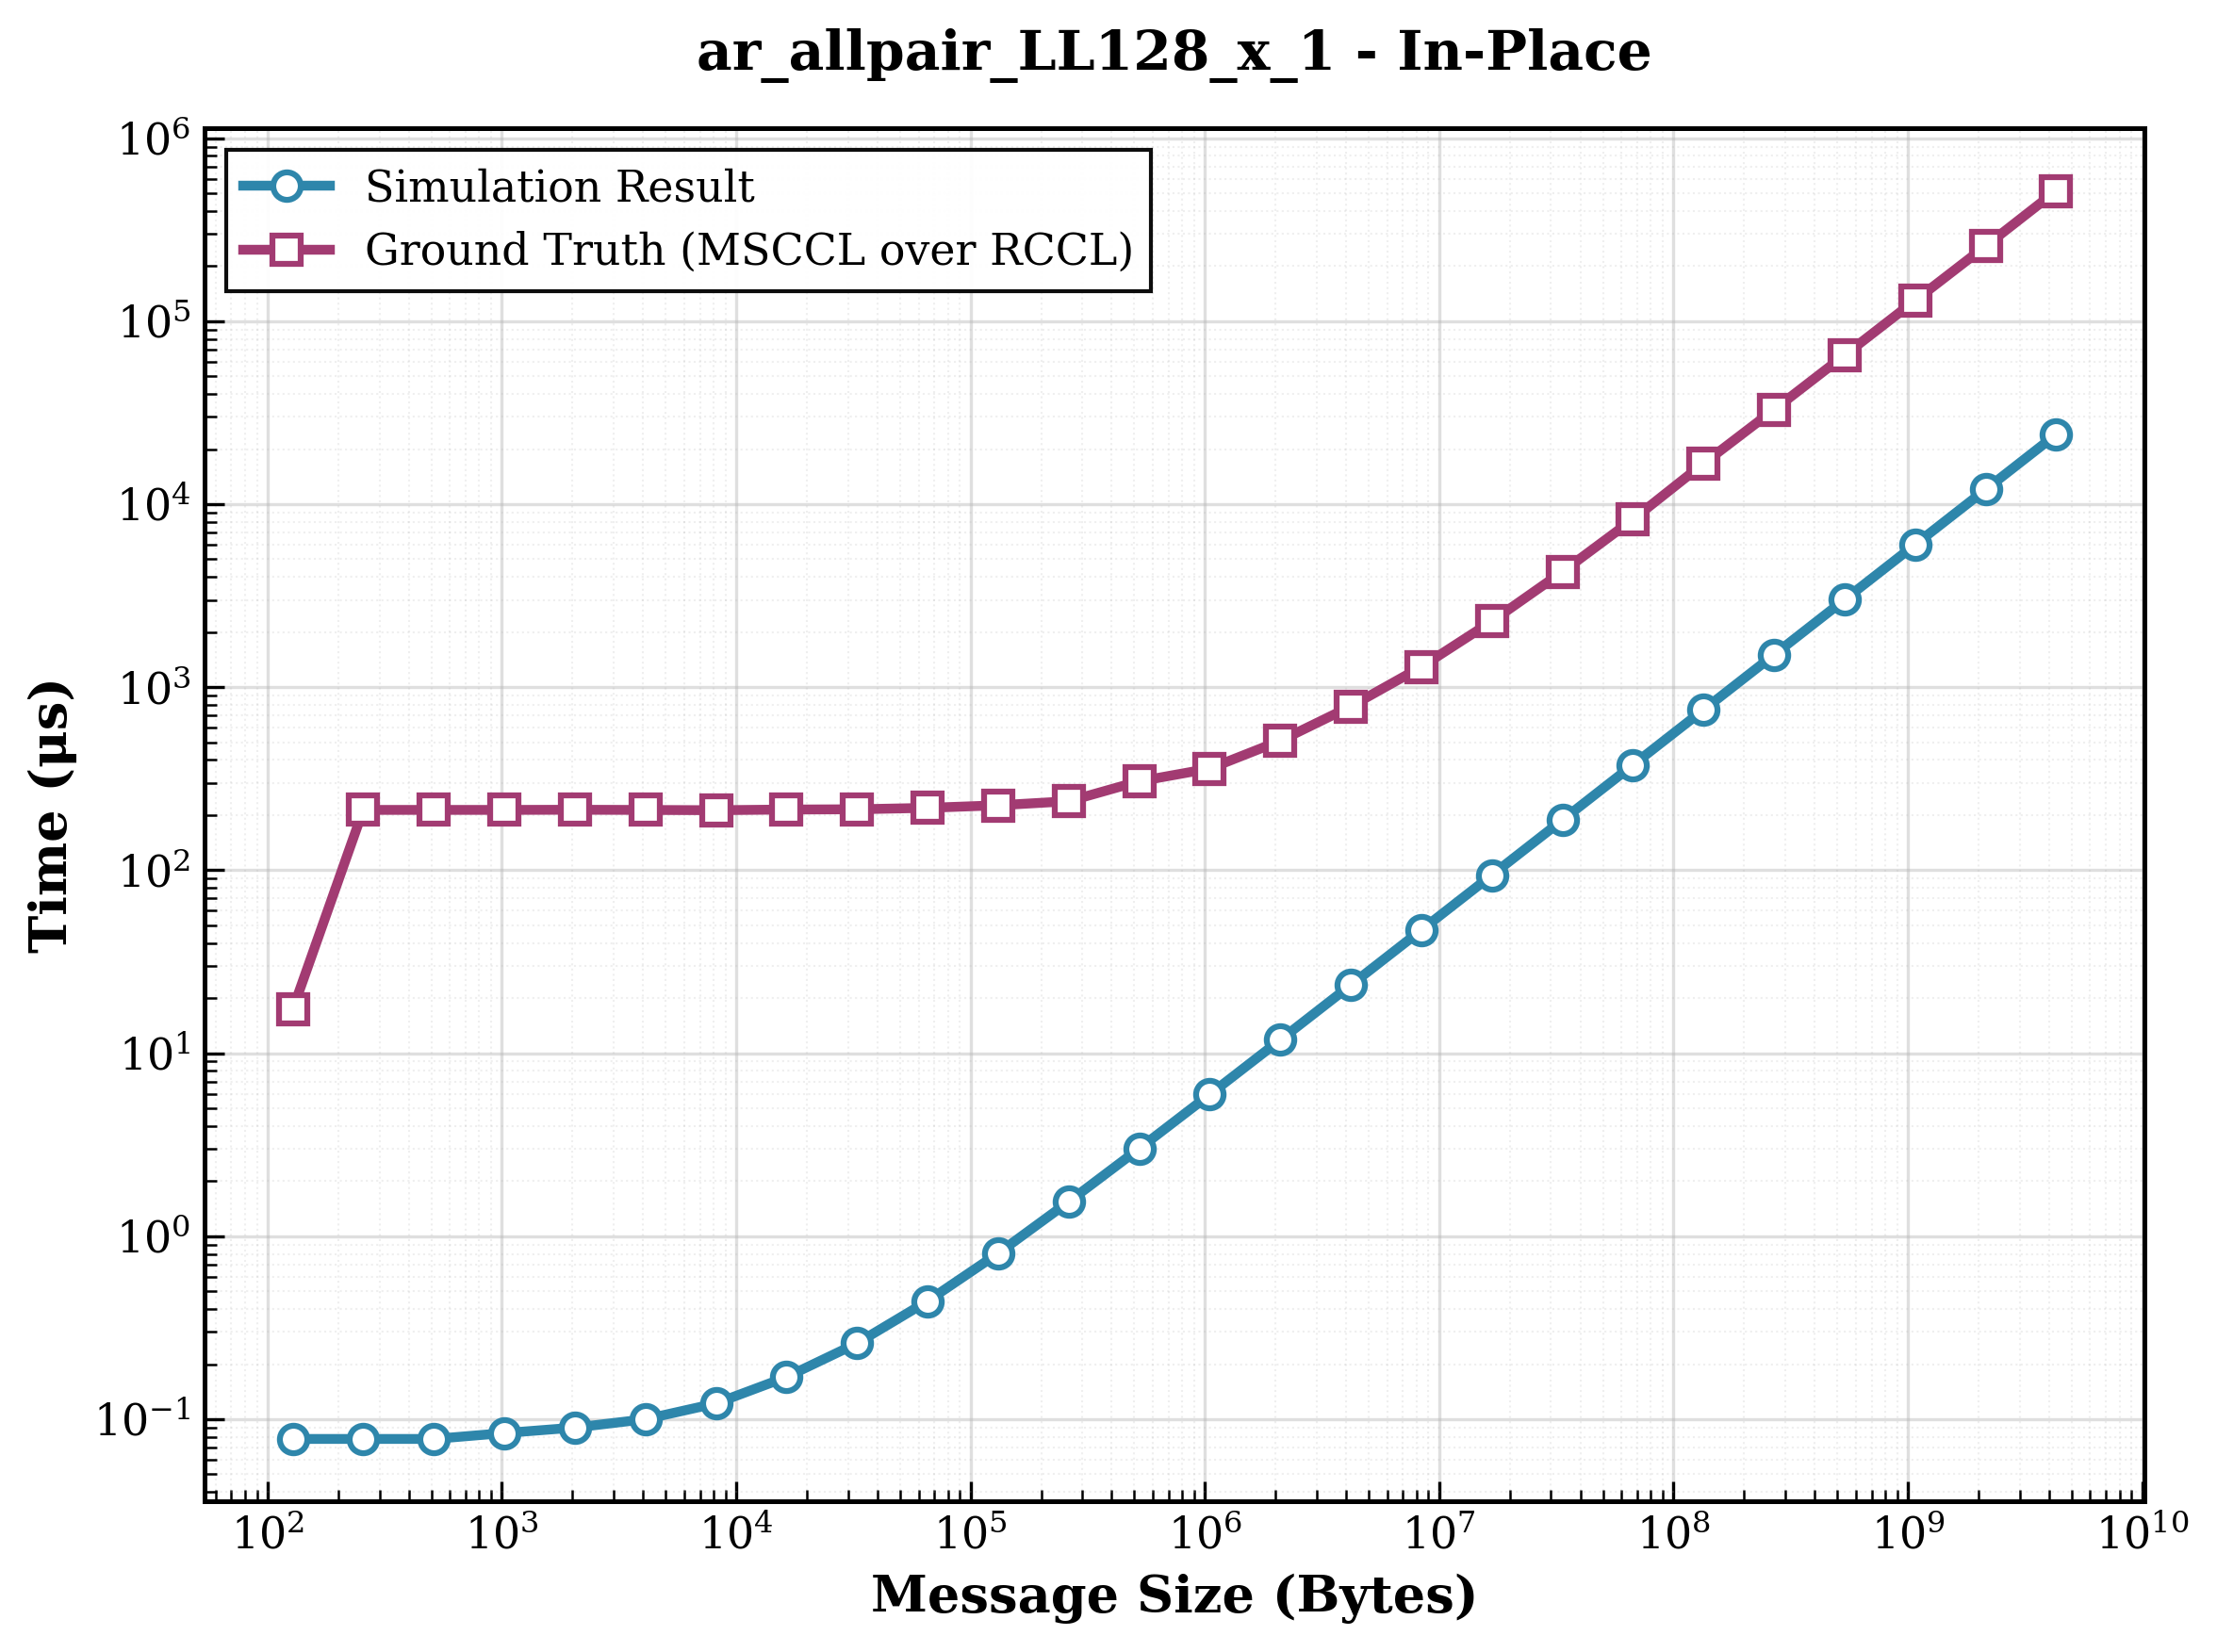

Source data for this figure (header and first rows):
size, sim_result, ground_truth, ratio
128, 0.078, 17.31, 221.9
256, 0.078, 213.5, 2737
512, 0.078, 213.5, 2737
1024, 0.084, 213.5, 2542
2048, 0.09, 213.9, 2377
4096, 0.1, 213.4, 2134
8192, 0.122, 212.7, 1743
16384, 0.17, 214.5, 1262
32768, 0.26, 215.2, 827.7
65536, 0.442, 219.1, 495.7
131072, 0.806, 226.3, 280.8
262144, 1.542, 238.2, 154.5
524288, 3.01, 306.1, 101.7
1048576, 5.946, 359.1, 60.39
2097152, 11.82, 509.7, 43.13
4194304, 23.57, 785.8, 33.34
8388608, 47.05, 1292, 27.46
16777216, 94.03, 2292, 24.37
33554432, 188, 4272, 22.73
67108864, 375.9, 8259, 21.97
134217728, 751.7, 16677, 22.19
268435456, 1503, 32839, 21.84
536870912, 3007, 65185, 21.68
1073741824, 6013, 129726, 21.57
2147483648, 12026, 257419, 21.41
4294967296, 24052, 515231, 21.42
